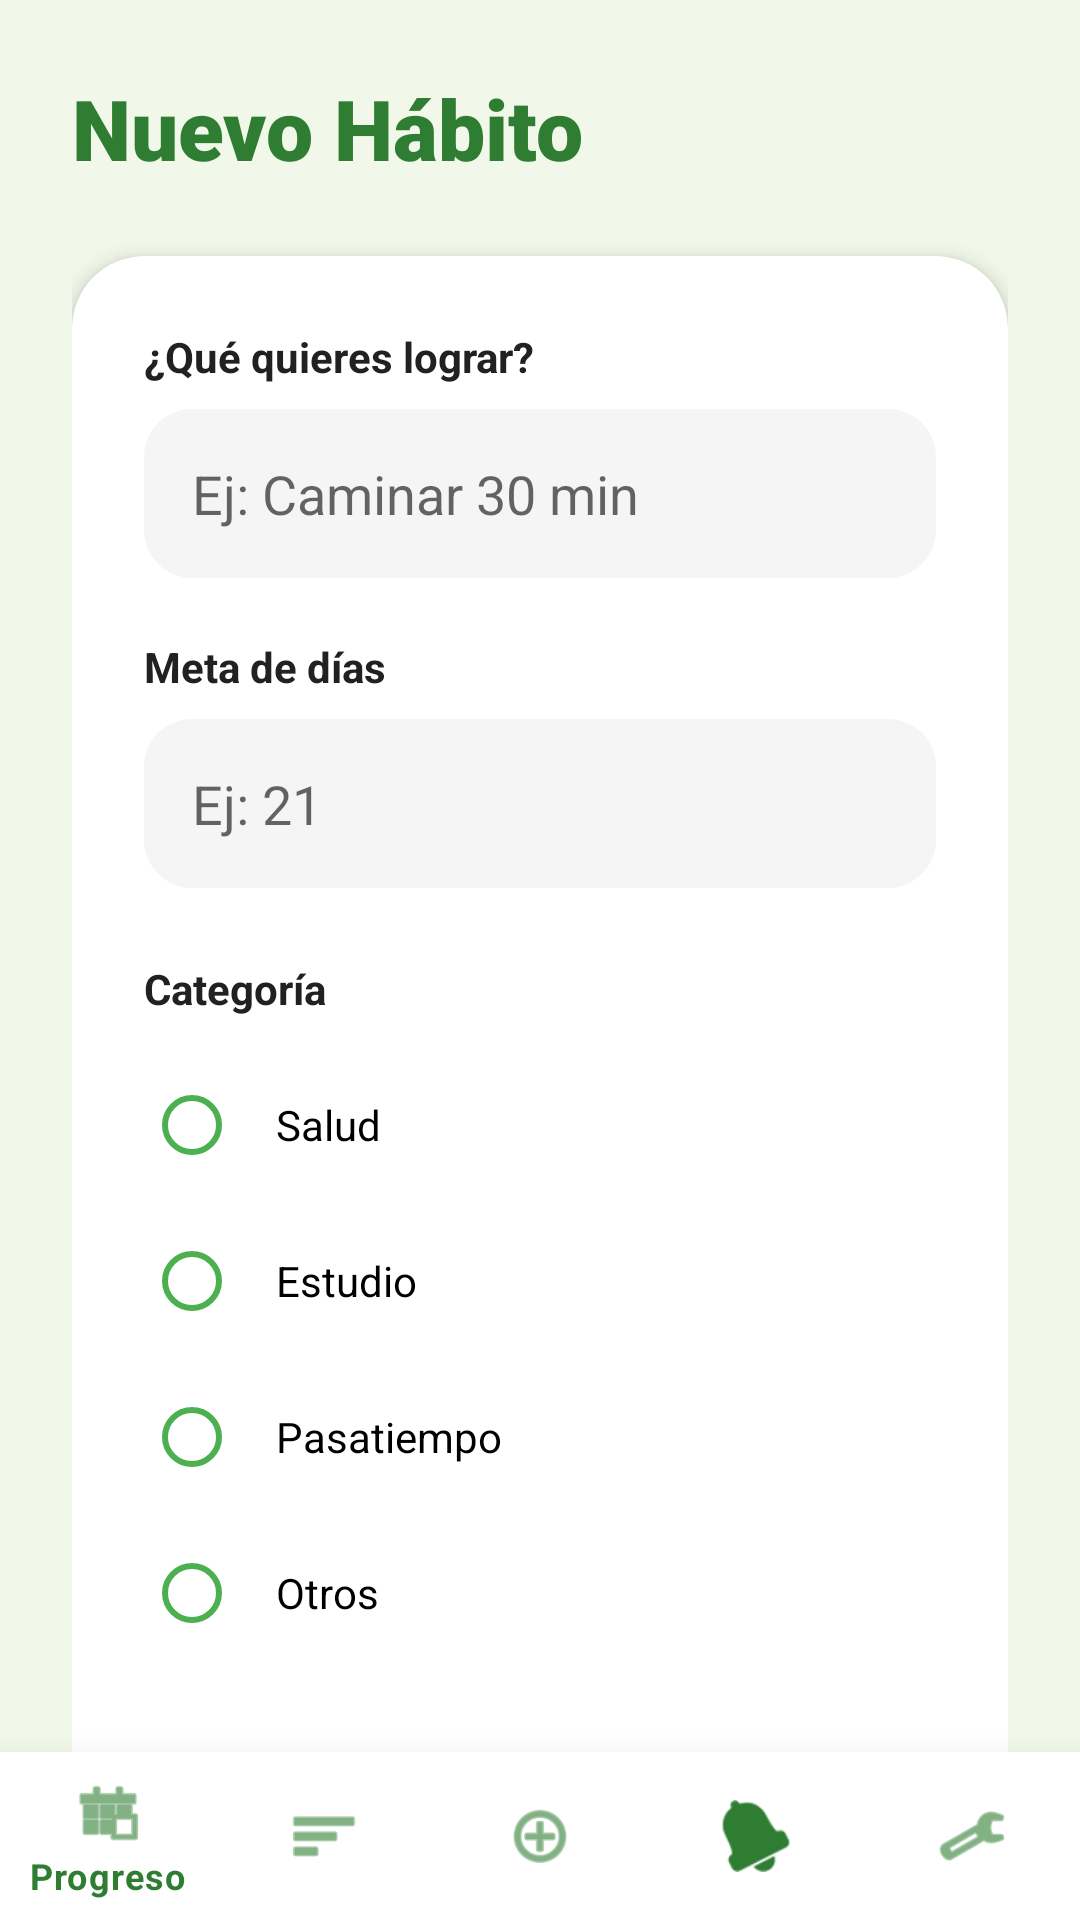

This screen was rendered from an Android layout file. Write that file and the resources it references.
<!-- AndroidManifest.xml: activity theme Theme.Habittrack -->
<!-- res/layout/activity_add_habit.xml -->
<?xml version="1.0" encoding="utf-8"?>
<LinearLayout
    xmlns:android="http://schemas.android.com/apk/res/android"
    xmlns:app="http://schemas.android.com/apk/res-auto"
    android:layout_width="match_parent"
    android:layout_height="match_parent"
    android:orientation="vertical"
    android:background="@color/light_green_bg">

    <androidx.core.widget.NestedScrollView
        android:layout_width="match_parent"
        android:layout_height="0dp"
        android:layout_weight="1">

        <LinearLayout
            android:layout_width="match_parent"
            android:layout_height="wrap_content"
            android:orientation="vertical"
            android:padding="24dp">

            <TextView
                android:layout_width="wrap_content"
                android:layout_height="wrap_content"
                android:text="Nuevo Hábito"
                android:textSize="28sp"
                android:textStyle="bold"
                android:textColor="@color/primary_dark_green"
                android:layout_marginBottom="24dp"
                android:fontFamily="sans-serif-black"/>

            <androidx.cardview.widget.CardView
                android:layout_width="match_parent"
                android:layout_height="wrap_content"
                app:cardCornerRadius="24dp"
                app:cardElevation="4dp">

                <LinearLayout
                    android:layout_width="match_parent"
                    android:layout_height="wrap_content"
                    android:orientation="vertical"
                    android:padding="24dp">

                    <TextView
                        android:layout_width="wrap_content"
                        android:layout_height="wrap_content"
                        android:text="¿Qué quieres lograr?"
                        android:textStyle="bold"
                        android:textColor="@color/text_primary"
                        android:layout_marginBottom="8dp"/>

                    <EditText
                        android:id="@+id/etName"
                        android:layout_width="match_parent"
                        android:layout_height="wrap_content"
                        android:hint="Ej: Caminar 30 min"
                        android:background="@drawable/edit_text_rounded_bg"
                        android:padding="16dp"
                        android:layout_marginBottom="20dp"/>

                    <TextView
                        android:layout_width="wrap_content"
                        android:layout_height="wrap_content"
                        android:text="Meta de días"
                        android:textStyle="bold"
                        android:textColor="@color/text_primary"
                        android:layout_marginBottom="8dp"/>

                    <EditText
                        android:id="@+id/etGoal"
                        android:layout_width="match_parent"
                        android:layout_height="wrap_content"
                        android:hint="Ej: 21"
                        android:inputType="number"
                        android:background="@drawable/edit_text_rounded_bg"
                        android:padding="16dp"
                        android:layout_marginBottom="24dp"/>

                    <TextView
                        android:layout_width="wrap_content"
                        android:layout_height="wrap_content"
                        android:text="Categoría"
                        android:textStyle="bold"
                        android:textColor="@color/text_primary"
                        android:layout_marginBottom="12dp"/>

                    <RadioGroup
                        android:id="@+id/radioGroupCategory"
                        android:layout_width="match_parent"
                        android:layout_height="wrap_content"
                        android:orientation="vertical">

                        <RadioButton
                            android:id="@+id/rbSalud"
                            android:layout_width="match_parent"
                            android:layout_height="wrap_content"
                            android:text="@string/health"
                            android:buttonTint="@color/primary_green"
                            android:padding="12dp"
                            android:layout_marginBottom="4dp"/>

                        <RadioButton
                            android:id="@+id/rbEstudio"
                            android:layout_width="match_parent"
                            android:layout_height="wrap_content"
                            android:text="@string/study"
                            android:buttonTint="@color/primary_green"
                            android:padding="12dp"
                            android:layout_marginBottom="4dp"/>

                        <RadioButton
                            android:id="@+id/rbPasatiempo"
                            android:layout_width="match_parent"
                            android:layout_height="wrap_content"
                            android:text="@string/hobby"
                            android:buttonTint="@color/primary_green"
                            android:padding="12dp"
                            android:layout_marginBottom="4dp"/>

                        <RadioButton
                            android:id="@+id/rbOtros"
                            android:layout_width="match_parent"
                            android:layout_height="wrap_content"
                            android:text="@string/others"
                            android:buttonTint="@color/primary_green"
                            android:padding="12dp"
                            android:layout_marginBottom="4dp"/>

                    </RadioGroup>

                    <Button
                        android:id="@+id/btnSave"
                        android:layout_width="match_parent"
                        android:layout_height="56dp"
                        android:text="GUARDAR HÁBITO"
                        android:textStyle="bold"
                        android:layout_marginTop="32dp"
                        app:backgroundTint="@color/aquamarine_dark"
                        app:cornerRadius="16dp"/>

                </LinearLayout>
            </androidx.cardview.widget.CardView>

        </LinearLayout>
    </androidx.core.widget.NestedScrollView>

    <com.google.android.material.bottomnavigation.BottomNavigationView
        android:id="@+id/bottomNavigation"
        android:layout_width="match_parent"
        android:layout_height="wrap_content"
        android:background="@color/white"
        app:itemIconTint="@color/primary_dark_green"
        app:itemTextColor="@color/primary_dark_green"
        app:menu="@menu/bottom_menu"/>

</LinearLayout>
<!-- resources referenced by this layout -->
<resources>
  <color name="aquamarine_dark">#00BFA5</color>
  <color name="light_green_bg">#F1F8E9</color>
  <color name="primary_dark_green">#2E7D32</color>
  <color name="primary_green">#4CAF50</color>
  <color name="text_primary">#212121</color>
  <color name="white">#FFFFFFFF</color>
  <!-- drawable edit_text_rounded_bg (drawable) -->
  <?xml version="1.0" encoding="utf-8"?>
  <shape xmlns:android="http://schemas.android.com/apk/res/android">
      <solid android:color="#F5F5F5" />
      <corners android:radius="16dp" />
      <padding android:left="12dp" android:right="12dp" android:top="8dp" android:bottom="8dp" />
  </shape>
  <string name="health">Salud</string>
  <string name="hobby">Pasatiempo</string>
  <string name="others">Otros</string>
  <string name="study">Estudio</string>
  <style name="Theme.Habittrack" parent="Theme.MaterialComponents.Light.NoActionBar">
          
          <item name="colorPrimary">@color/primary_green</item>
          <item name="colorPrimaryVariant">@color/primary_dark_green</item>
          <item name="colorOnPrimary">@color/white</item>
          
          <item name="colorSecondary">@color/aquamarine</item>
          <item name="colorOnSecondary">@color/primary_dark_green</item>
          
          <item name="android:statusBarColor">@color/white</item>
          <item name="android:windowLightStatusBar">true</item>
  
          <item name="android:windowBackground">@color/light_green_bg</item>
          <item name="bottomNavigationStyle">@style/BottomNavStyle</item>
      </style>
  <color name="aquamarine">#64FFDA</color>
  <style name="BottomNavStyle" parent="Widget.MaterialComponents.BottomNavigationView">
          <item name="android:background">@color/white</item>
          <item name="itemIconTint">@color/bottom_nav_colors</item>
          <item name="itemTextColor">@color/bottom_nav_colors</item>
          <item name="elevation">16dp</item>
      </style>
</resources>
